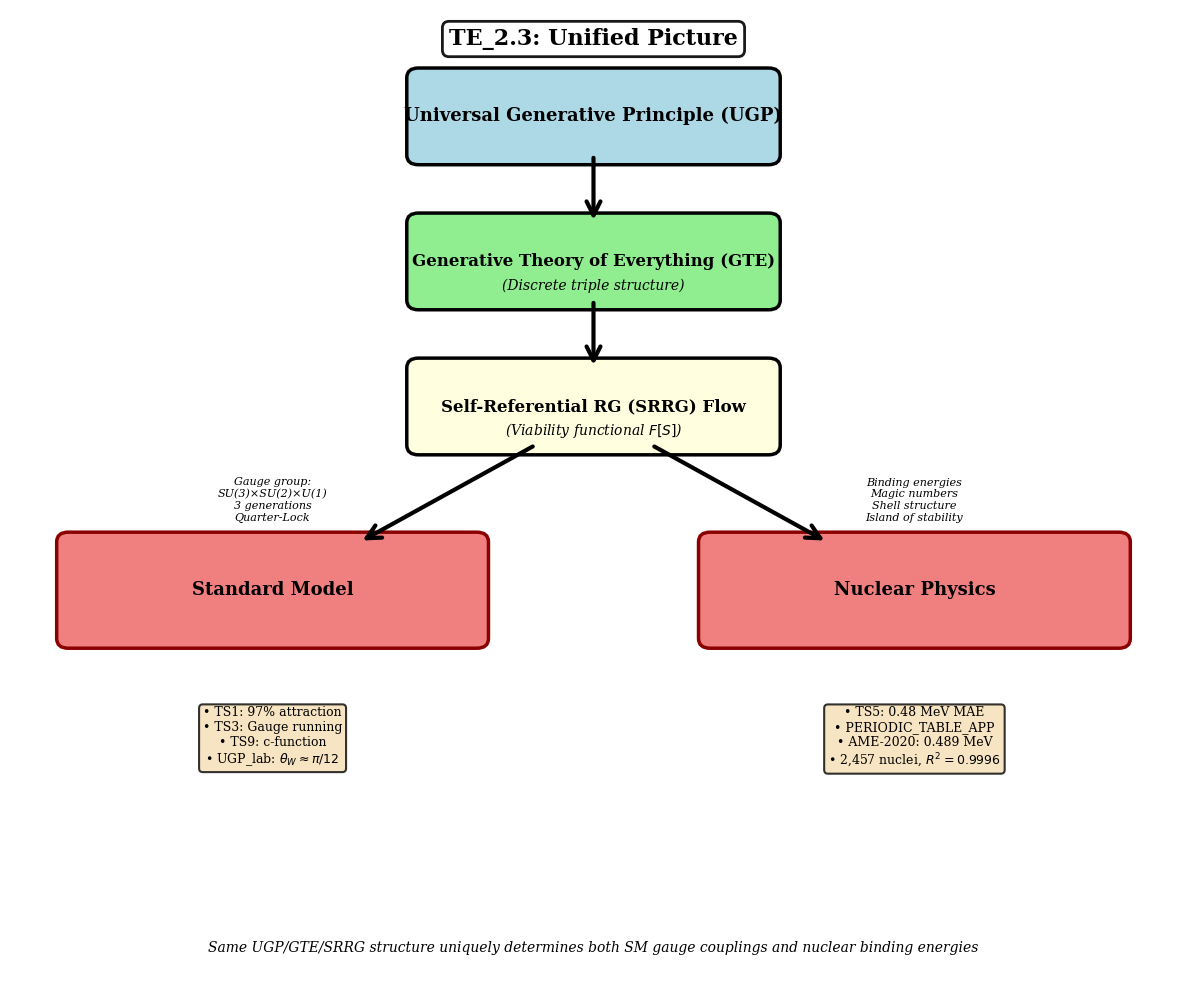

Reproduce this figure in Python.
#!/usr/bin/env python3
"""
Create unified picture diagram for TE_2.3
Shows: UGP → GTE → SRRG → SM + Nuclear Physics
"""

import matplotlib.pyplot as plt
import matplotlib.patches as mpatches
from matplotlib.patches import FancyBboxPatch, FancyArrowPatch
import matplotlib
matplotlib.use('Agg')

# Set publication-quality parameters
plt.rcParams['font.family'] = 'serif'
plt.rcParams['font.size'] = 11

# Create figure
fig, ax = plt.subplots(figsize=(12, 10))
ax.set_xlim(0, 10)
ax.set_ylim(0, 10)
ax.axis('off')

# Define boxes
boxes = {
    'ugp': FancyBboxPatch((3.5, 8.5), 3, 0.8, boxstyle="round,pad=0.1", 
                          edgecolor='black', facecolor='lightblue', linewidth=2.5),
    'gte': FancyBboxPatch((3.5, 7), 3, 0.8, boxstyle="round,pad=0.1", 
                          edgecolor='black', facecolor='lightgreen', linewidth=2.5),
    'srrg': FancyBboxPatch((3.5, 5.5), 3, 0.8, boxstyle="round,pad=0.1", 
                           edgecolor='black', facecolor='lightyellow', linewidth=2.5),
    'sm': FancyBboxPatch((0.5, 3.5), 3.5, 1, boxstyle="round,pad=0.1", 
                         edgecolor='darkred', facecolor='lightcoral', linewidth=2.5),
    'nuclear': FancyBboxPatch((6, 3.5), 3.5, 1, boxstyle="round,pad=0.1", 
                              edgecolor='darkred', facecolor='lightcoral', linewidth=2.5)
}

# Add boxes to plot
for box in boxes.values():
    ax.add_patch(box)

# Add text labels
ax.text(5, 8.9, 'Universal Generative Principle (UGP)', ha='center', va='center', 
        fontsize=13, weight='bold')
ax.text(5, 7.4, 'Generative Theory of Everything (GTE)', ha='center', va='center', 
        fontsize=12, weight='bold')
ax.text(5, 7.15, '(Discrete triple structure)', ha='center', va='center', fontsize=10, style='italic')
ax.text(5, 5.9, 'Self-Referential RG (SRRG) Flow', ha='center', va='center', 
        fontsize=12, weight='bold')
ax.text(5, 5.65, '(Viability functional $F[S]$)', ha='center', va='center', fontsize=10, style='italic')
ax.text(2.25, 4, 'Standard Model', ha='center', va='center', fontsize=13, weight='bold')
ax.text(7.75, 4, 'Nuclear Physics', ha='center', va='center', fontsize=13, weight='bold')

# Add arrows
arrow_props = dict(arrowstyle='->', mutation_scale=25, linewidth=3, color='black')
arrows = [
    FancyArrowPatch((5, 8.5), (5, 7.8), **arrow_props),
    FancyArrowPatch((5, 7), (5, 6.3), **arrow_props),
    FancyArrowPatch((4.5, 5.5), (3, 4.5), **arrow_props),
    FancyArrowPatch((5.5, 5.5), (7, 4.5), **arrow_props)
]

for arrow in arrows:
    ax.add_patch(arrow)

# Add validation boxes (SM)
sm_validation = [
    '• TS1: 97% attraction',
    '• TS3: Gauge running',
    '• TS9: c-function',
    '• UGP_lab: $\\theta_W \\approx \\pi/12$'
]
ax.text(2.25, 2.8, '\n'.join(sm_validation), 
        ha='center', va='top', fontsize=9,
        bbox=dict(boxstyle='round', facecolor='wheat', alpha=0.8, edgecolor='black', linewidth=1.5))

# Add validation boxes (Nuclear)
nuclear_validation = [
    '• TS5: 0.48 MeV MAE',
    '• PERIODIC_TABLE_APP',
    '• AME-2020: 0.489 MeV',
    '• 2,457 nuclei, $R^2 = 0.9996$'
]
ax.text(7.75, 2.8, '\n'.join(nuclear_validation), 
        ha='center', va='top', fontsize=9,
        bbox=dict(boxstyle='round', facecolor='wheat', alpha=0.8, edgecolor='black', linewidth=1.5))

# Add SM details
sm_details = [
    'Gauge group:',
    'SU(3)×SU(2)×U(1)',
    '3 generations',
    'Quarter-Lock'
]
ax.text(2.25, 4.7, '\n'.join(sm_details), 
        ha='center', va='bottom', fontsize=8, style='italic')

# Add nuclear details
nuclear_details = [
    'Binding energies',
    'Magic numbers',
    'Shell structure',
    'Island of stability'
]
ax.text(7.75, 4.7, '\n'.join(nuclear_details), 
        ha='center', va='bottom', fontsize=8, style='italic')

# Add title
ax.text(5, 9.7, 'TE_2.3: Unified Picture', ha='center', va='center', 
        fontsize=16, weight='bold',
        bbox=dict(boxstyle='round', facecolor='white', alpha=0.9, edgecolor='black', linewidth=2))

# Add caption
caption = 'Same UGP/GTE/SRRG structure uniquely determines both SM gauge couplings and nuclear binding energies'
ax.text(5, 0.3, caption, ha='center', va='center', fontsize=10, style='italic', wrap=True)

plt.tight_layout()
plt.savefig('unified_picture.pdf', dpi=300, bbox_inches='tight')
plt.savefig('unified_picture.png', dpi=300, bbox_inches='tight')
print("Created unified_picture.pdf and .png")
plt.close()
